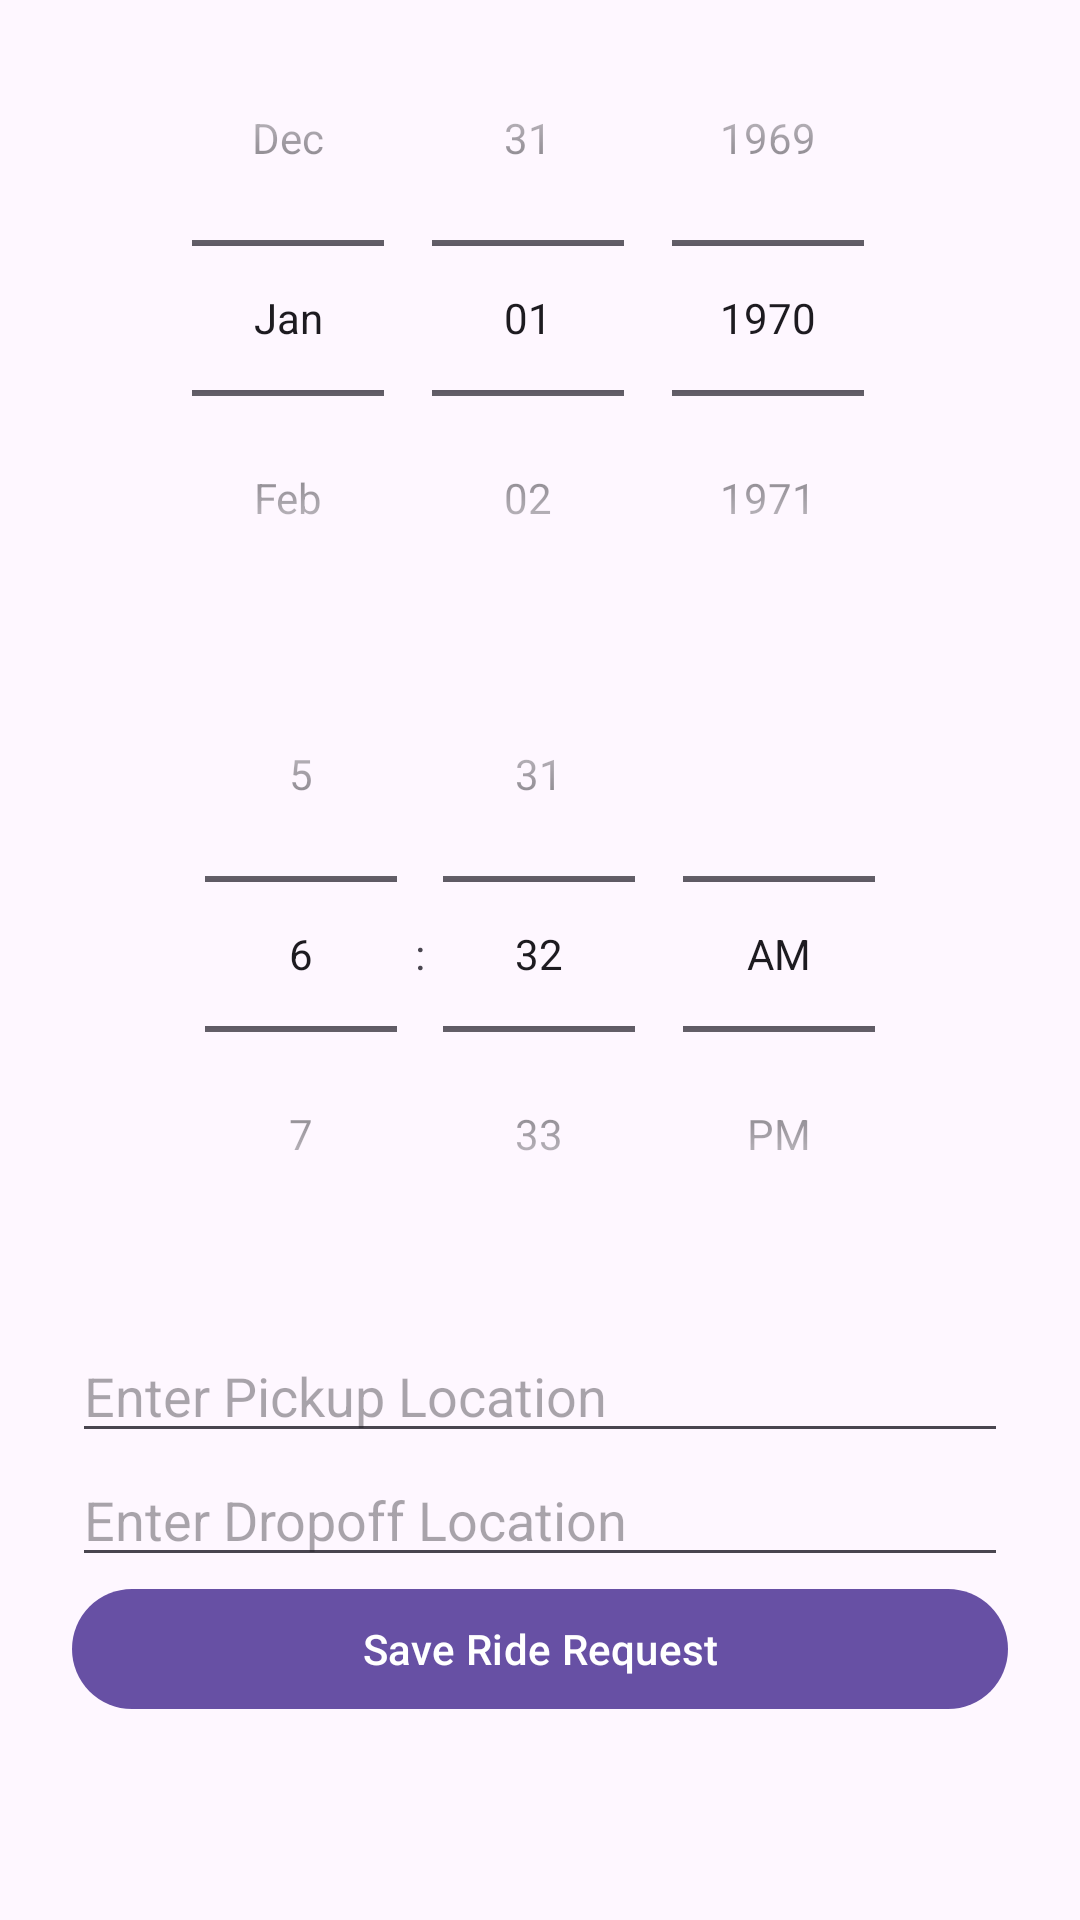

Android layout source for this screen:
<!-- AndroidManifest.xml: application theme Theme.UniRider.ActionBar -->
<!-- res/layout/activity_new_ride_request.xml -->
<?xml version="1.0" encoding="utf-8"?>
<ScrollView xmlns:android="http://schemas.android.com/apk/res/android"
    xmlns:app="http://schemas.android.com/apk/res-auto"
    android:layout_width="match_parent"
    android:layout_height="match_parent">
    <androidx.constraintlayout.widget.ConstraintLayout xmlns:android="http://schemas.android.com/apk/res/android"
        xmlns:app="http://schemas.android.com/apk/res-auto"
        xmlns:tools="http://schemas.android.com/tools"
        android:layout_width="match_parent"
        android:layout_height="match_parent"
        tools:context=".RequestRide">


        <DatePicker
            android:id="@+id/DatePicker"
            android:layout_width="wrap_content"
            android:layout_height="wrap_content"
            android:calendarViewShown="false"
            android:datePickerMode="spinner"
            android:spinnersShown="true"
            app:layout_constraintBottom_toTopOf="@+id/TimePicker"
            app:layout_constraintEnd_toEndOf="parent"
            app:layout_constraintHorizontal_bias="0.5"
            app:layout_constraintStart_toStartOf="parent"
            app:layout_constraintTop_toTopOf="parent"/>

        <TimePicker
            android:id="@+id/TimePicker"
            android:layout_width="wrap_content"
            android:layout_height="wrap_content"
            android:timePickerMode="spinner"
            app:layout_constraintEnd_toEndOf="parent"
            app:layout_constraintHorizontal_bias="0.5"
            app:layout_constraintStart_toStartOf="parent"
            app:layout_constraintTop_toBottomOf="@+id/DatePicker"/>

        <TextView
            android:id="@+id/text_datetime"
            android:layout_width="wrap_content"
            android:layout_height="wrap_content"
            android:textIsSelectable="true"
            app:layout_constraintEnd_toEndOf="parent"
            app:layout_constraintHorizontal_bias="0.5"
            app:layout_constraintStart_toStartOf="parent"
            app:layout_constraintTop_toBottomOf="@+id/TimePicker"/>


        <EditText
            android:id="@+id/rideRequest_editText4"
            android:layout_width="0dp"
            android:layout_height="wrap_content"
            android:layout_marginStart="24dp"
            android:layout_marginEnd="24dp"
            android:ems="10"
            android:hint="Enter Pickup Location"
            android:inputType="textMultiLine"
            app:layout_constraintEnd_toEndOf="parent"
            app:layout_constraintHorizontal_bias="0.5"
            app:layout_constraintStart_toStartOf="parent"
            app:layout_constraintTop_toBottomOf="@+id/text_datetime" />

        <EditText
            android:id="@+id/rideRequest_editText5"
            android:layout_width="0dp"
            android:layout_height="wrap_content"
            android:layout_marginStart="24dp"
            android:layout_marginEnd="24dp"
            android:ems="10"
            android:hint="Enter Dropoff Location"
            android:inputType="textMultiLine"
            app:layout_constraintEnd_toEndOf="parent"
            app:layout_constraintHorizontal_bias="0.5"
            app:layout_constraintStart_toStartOf="parent"
            app:layout_constraintTop_toBottomOf="@+id/rideRequest_editText4" />

        <Button
            android:id="@+id/request_button"
            android:layout_width="0dp"
            android:layout_height="wrap_content"
            android:layout_marginStart="24dp"
            android:layout_marginEnd="24dp"
            android:layout_marginBottom="8dp"
            android:text="Save Ride Request"
            android:textAllCaps="false"
            app:layout_constraintBottom_toBottomOf="parent"
            app:layout_constraintEnd_toEndOf="parent"
            app:layout_constraintStart_toStartOf="parent"
            app:layout_constraintTop_toBottomOf="@+id/rideRequest_editText5" />
    </androidx.constraintlayout.widget.ConstraintLayout>
</ScrollView>
<!-- resources referenced by this layout -->
<resources>
  <style name="Theme.UniRider.ActionBar" parent="Theme.Material3.DayNight">
          
          
      </style>
</resources>
